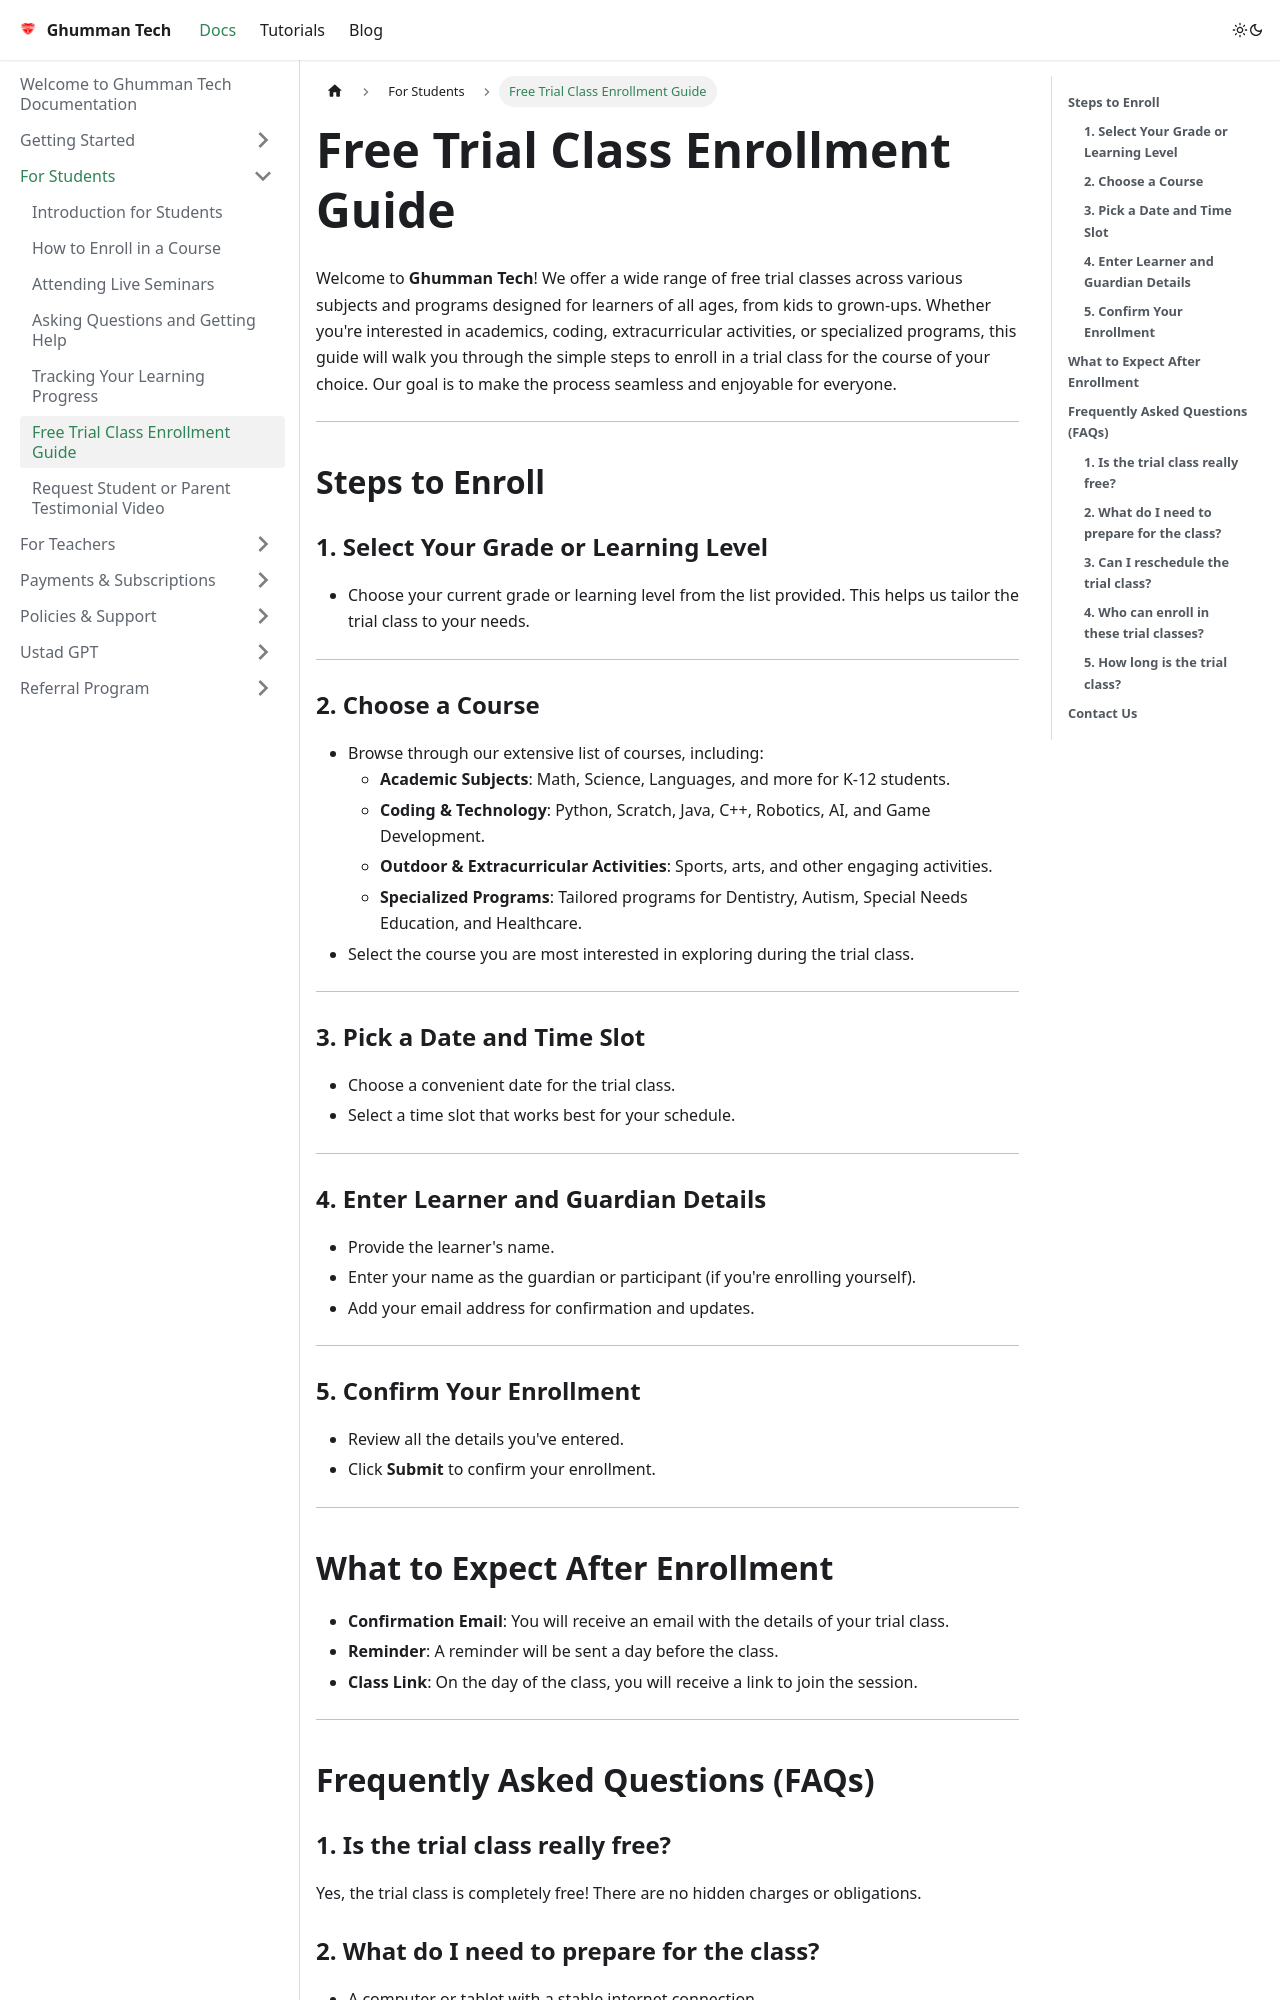

repository: GhummanTech/Documentation · page: docs/docs/For Students/Free Trial Class Enrollment Guide/index.html · generator: docusaurus

---
sidebar_position: 6
---

# Free Trial Class Enrollment Guide

Welcome to **Ghumman Tech**! We offer a wide range of free trial classes across various subjects and programs designed for learners of all ages, from kids to grown-ups. Whether you're interested in academics, coding, extracurricular activities, or specialized programs, this guide will walk you through the simple steps to enroll in a trial class for the course of your choice. Our goal is to make the process seamless and enjoyable for everyone.

---

## **Steps to Enroll**

### **1. Select Your Grade or Learning Level**
- Choose your current grade or learning level from the list provided. This helps us tailor the trial class to your needs.

---

### **2. Choose a Course**
- Browse through our extensive list of courses, including:
  - **Academic Subjects**: Math, Science, Languages, and more for K-12 students.
  - **Coding & Technology**: Python, Scratch, Java, C++, Robotics, AI, and Game Development.
  - **Outdoor & Extracurricular Activities**: Sports, arts, and other engaging activities.
  - **Specialized Programs**: Tailored programs for Dentistry, Autism, Special Needs Education, and Healthcare.
- Select the course you are most interested in exploring during the trial class.

---

### **3. Pick a Date and Time Slot**
- Choose a convenient date for the trial class.
- Select a time slot that works best for your schedule.

---

### **4. Enter Learner and Guardian Details**
- Provide the learner's name.
- Enter your name as the guardian or participant (if you're enrolling yourself).
- Add your email address for confirmation and updates.

---

### **5. Confirm Your Enrollment**
- Review all the details you've entered.
- Click **Submit** to confirm your enrollment.

---

## **What to Expect After Enrollment**
- **Confirmation Email**: You will receive an email with the details of your trial class.
- **Reminder**: A reminder will be sent a day before the class.
- **Class Link**: On the day of the class, you will receive a link to join the session.

---

## **Frequently Asked Questions (FAQs)**

### **1. Is the trial class really free?**
Yes, the trial class is completely free! There are no hidden charges or obligations.
